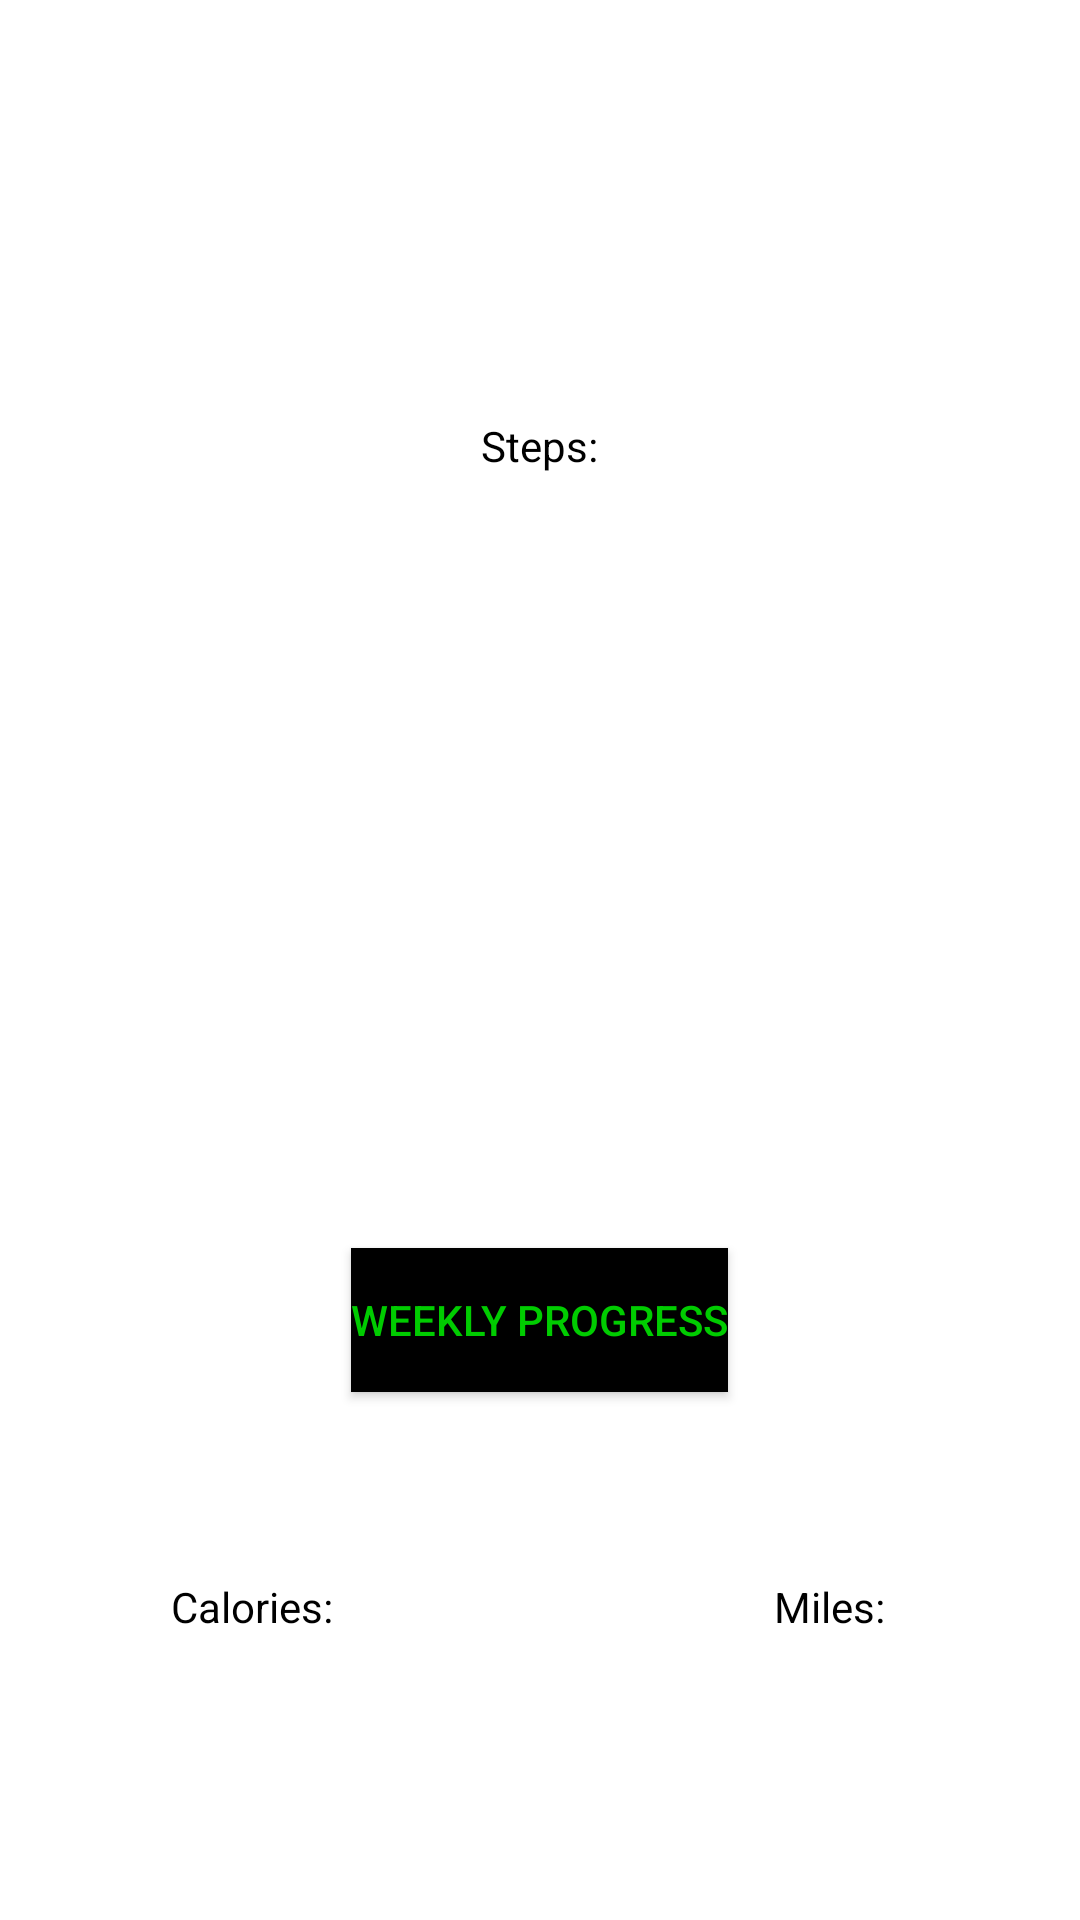

This screen was rendered from an Android layout file. Write that file and the resources it references.
<!-- AndroidManifest.xml: application theme AppTheme -->
<!-- res/layout/fragment_home.xml -->
<?xml version="1.0" encoding="utf-8"?>
<RelativeLayout xmlns:android="http://schemas.android.com/apk/res/android"
    xmlns:tools="http://schemas.android.com/tools"
    android:layout_width="match_parent"
    android:layout_height="match_parent"
    android:background="@android:color/white">

    <TextView
        android:id="@+id/textView_Step"
        android:layout_width="wrap_content"
        android:layout_height="wrap_content"
        android:layout_alignParentTop="true"
        android:layout_centerHorizontal="true"
        android:layout_marginTop="139dp"
        android:text="@string/text_steps"
        android:textColor="@android:color/black"
        android:translationZ="1dp" />

    <TextView
        android:id="@+id/textView_Step_Count"
        android:layout_width="wrap_content"
        android:layout_height="wrap_content"
        android:layout_below="@+id/textView_Step"
        android:layout_centerHorizontal="true"
        android:layout_marginTop="10dp"
        android:textColor="@android:color/holo_green_light"
        android:translationZ="1dp" />

    <ProgressBar
        android:id="@+id/progressBar_Step_Count"
        style="?android:attr/progressBarStyleHorizontal"
        android:layout_width="300dp"
        android:layout_height="300dp"
        android:layout_centerHorizontal="true"
        android:layout_marginTop="10dp"
        android:background="@android:color/white"
        android:progressDrawable="@drawable/progress_circle"
        android:rotation="-90"
        tools:layout_editor_absoluteX="0dp"
        tools:layout_editor_absoluteY="19dp" />

    <TextView
        android:layout_width="wrap_content"
        android:layout_height="wrap_content"
        android:layout_alignTop="@+id/textView_Distance_Text"
        android:layout_alignParentStart="true"
        android:layout_marginStart="57dp"
        android:layout_marginTop="0dp"
        android:text="@string/text_calories"
        android:textColor="@android:color/black"
        android:translationZ="1dp" />

    <TextView
        android:id="@+id/textView_Calories"
        android:layout_width="wrap_content"
        android:layout_height="wrap_content"
        android:layout_alignTop="@+id/textView_Distance"
        android:layout_alignParentStart="true"
        android:layout_marginStart="58dp"
        android:layout_marginTop="0dp"
        android:textColor="@android:color/holo_green_light"
        android:translationZ="1dp" />

    <ProgressBar
        android:id="@+id/progressBar_Calories"
        style="?android:attr/progressBarStyleHorizontal"
        android:layout_width="150dp"
        android:layout_height="150dp"
        android:layout_alignParentBottom="true"
        android:layout_marginStart="10dp"
        android:layout_marginBottom="10dp"
        android:background="@android:color/white"
        android:progressDrawable="@drawable/progress_circle"
        android:rotation="-90"
        tools:layout_editor_absoluteX="0dp"
        tools:layout_editor_absoluteY="19dp" />

    <TextView
        android:id="@+id/textView_Distance_Text"
        android:layout_width="wrap_content"
        android:layout_height="wrap_content"
        android:layout_alignParentEnd="true"
        android:layout_alignParentBottom="true"
        android:layout_marginEnd="65dp"
        android:layout_marginBottom="95dp"
        android:text="@string/text_Distance"
        android:textColor="@android:color/black"
        android:translationZ="1dp" />

    <TextView
        android:id="@+id/textView_Distance"
        android:layout_width="wrap_content"
        android:layout_height="wrap_content"
        android:layout_alignParentEnd="true"
        android:layout_alignParentBottom="true"
        android:layout_marginEnd="79dp"
        android:layout_marginBottom="64dp"
        android:textColor="@android:color/holo_green_light"
        android:translationZ="1dp" />

    <ProgressBar
        android:id="@+id/progressBar_Disance"
        style="?android:attr/progressBarStyleHorizontal"
        android:layout_width="150dp"
        android:layout_height="150dp"
        android:layout_alignTop="@+id/progressBar_Calories"
        android:layout_alignParentEnd="true"
        android:layout_marginEnd="11dp"
        android:background="@android:color/white"
        android:progressDrawable="@drawable/progress_circle"
        android:rotation="-90" />

    <Button
        android:id="@+id/button_weekly_progress"
        android:layout_width="wrap_content"
        android:layout_height="wrap_content"
        android:layout_above="@+id/progressBar_Calories"
        android:layout_centerHorizontal="true"
        android:layout_marginBottom="16dp"
        android:background="@android:color/black"
        android:text="@string/button_weekly_progress"
        android:textColor="@color/green" />

</RelativeLayout>
<!-- resources referenced by this layout -->
<resources>
  <color name="green">#00CC00</color>
  <!-- drawable progress_circle (drawable) -->
  <?xml version="1.0" encoding="utf-8"?>
  <shape xmlns:android="http://schemas.android.com/apk/res/android"
      android:shape="ring"
      android:innerRadiusRatio="2.5"
      android:thickness="5dp"
      android:useLevel="true">
  
      <solid android:color="@color/green" />
  
  </shape>
  <string name="button_weekly_progress">Weekly Progress</string>
  <string name="text_Distance">Miles:</string>
  <string name="text_calories">Calories:</string>
  <string name="text_steps">Steps:</string>
  <style name="AppTheme" parent="Theme.AppCompat.Light.DarkActionBar">
          
          <item name="colorPrimary">#000000</item>
          <item name="colorPrimaryDark">@color/green</item>
          <item name="colorAccent">@color/colorAccent</item>
      </style>
  <color name="colorAccent">#D81B60</color>
</resources>
